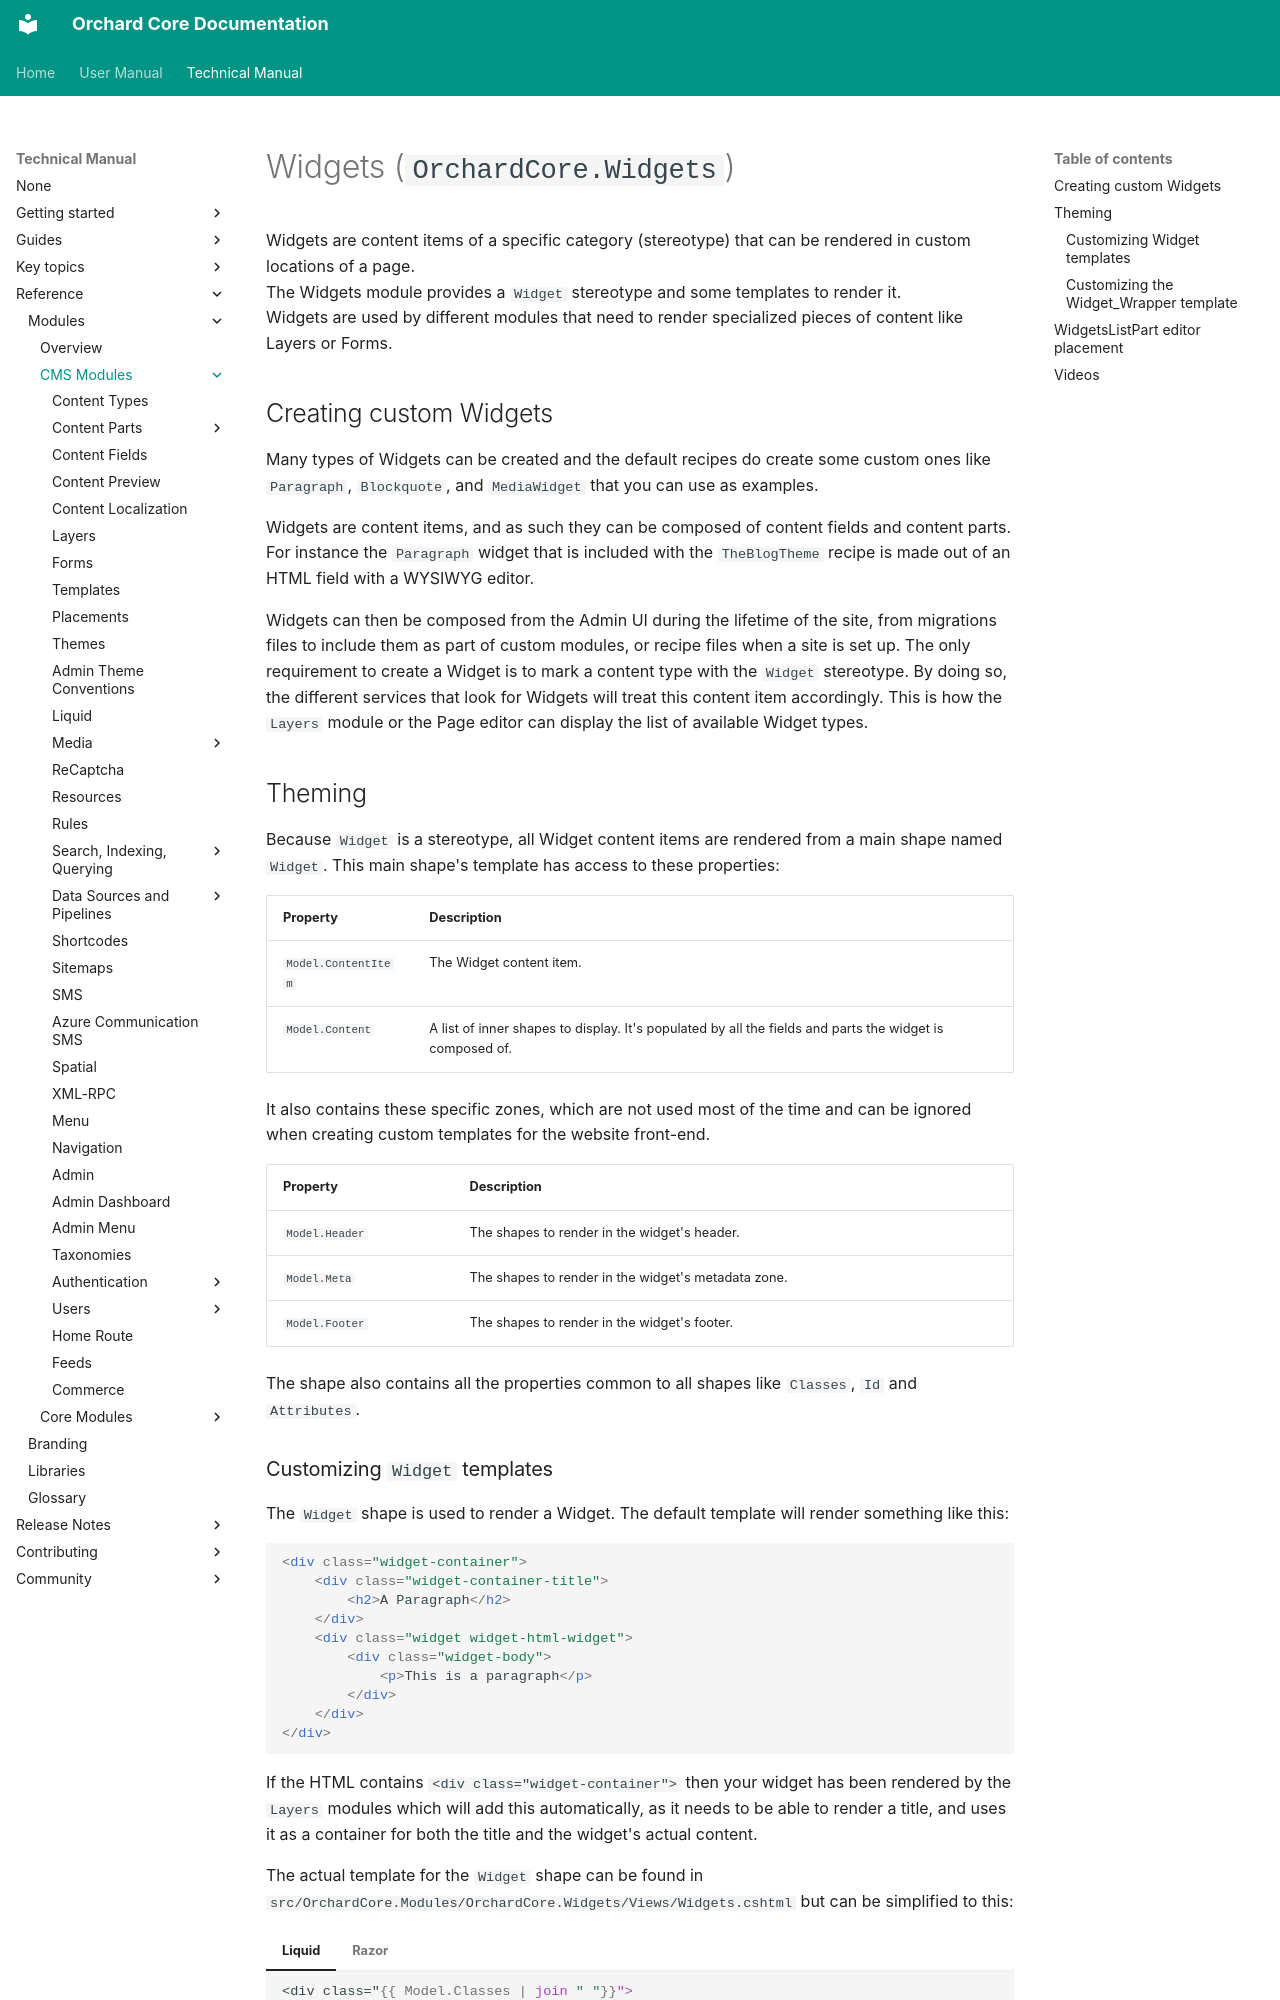

repository: OrchardCMS/OrchardCore · page: reference/modules/Widgets/index.html · generator: mkdocs

# Widgets (`OrchardCore.Widgets`)

Widgets are content items of a specific category (stereotype) that can be rendered in custom locations of a page.  
The Widgets module provides a `Widget` stereotype and some templates to render it.  
Widgets are used by different modules that need to render specialized pieces of content like Layers or Forms.

## Creating custom Widgets

Many types of Widgets can be created and the default recipes do create some custom ones like `Paragraph`, `Blockquote`, and `MediaWidget` that you can
use as examples.

Widgets are content items, and as such they can be composed of content fields and content parts. For instance the `Paragraph` widget that is included with the
`TheBlogTheme` recipe is made out of an HTML field with a WYSIWYG editor.

Widgets can then be composed from the Admin UI during the lifetime of the site, from migrations files to include them as part of custom modules, or recipe files
when a site is set up. The only requirement to create a Widget is to mark a content type with the `Widget` stereotype. By doing so, the different services that look
for Widgets will treat this content item accordingly. This is how the `Layers` module or the Page editor can display the list of available Widget types.

## Theming

Because `Widget` is a stereotype, all Widget content items are rendered from a main shape named `Widget`.
This main shape's template has access to these properties:

| Property            | Description                                                                                              |
|---------------------|----------------------------------------------------------------------------------------------------------|
| `Model.ContentItem` | The Widget content item.                                                                                 |
| `Model.Content`     | A list of inner shapes to display. It's populated by all the fields and parts the widget is composed of. |

It also contains these specific zones, which are not used most of the time and can be ignored when creating custom templates for the website front-end.

| Property       | Description                                         |
|----------------|-----------------------------------------------------|
| `Model.Header` | The shapes to render in the widget's header.        |
| `Model.Meta`   | The shapes to render in the widget's metadata zone. |
| `Model.Footer` | The shapes to render in the widget's footer.        |

The shape also contains all the properties common to all shapes like `Classes`, `Id` and `Attributes`.
